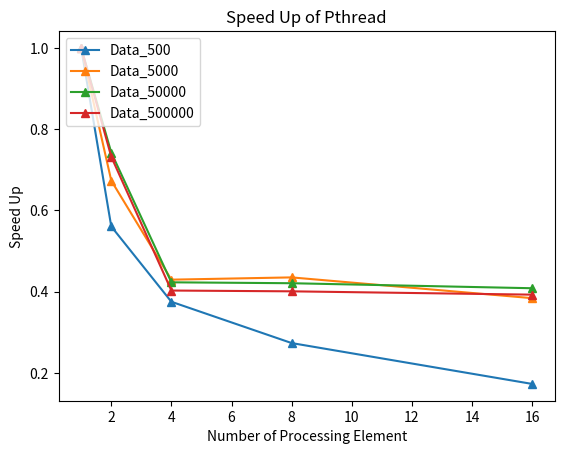

This chart was generated by the following Python code:
import sys
import pandas as pd
import matplotlib.pyplot as plt 
import numpy as np


data_set_size=[500,5000,50000,500000]
seq=[0.03298,0.258929,2.575969,25.511962]

omp2=[0.020707,0.159518,1.489727,15.88824]
omp4=[0.021177,0.152447,1.426512,14.767432]
omp8=[0.035059,0.178107,1.631854,14.435874]
omp16=[0.054059,0.185688,1.558936,14.593658]

OMP=[omp2,omp4,omp8,omp16]
pth2=[0.058816,0.384435,3.469053,34.836378]
pth4=[0.087848,0.602451,6.085788,63.299655]
pth8=[0.120449,0.594728,6.118216,63.606386]
pth16=[0.190338,0.67378,6.302639,64.929339]

PTHR=[pth2,pth4,pth8,pth16]

omp_fixed=[1.489727,1.426512,1.631854,1.558936]
pthr_fixed=[3.469053,6.085788,6.118216,6.302639]


sppomp=[[0]*4 for _ in range(4)]
spp_pth=[[0]*4 for _ in range(4)]

for i in range(4):
	for j in range(4):
		sppomp[i][j]=seq[j]/(OMP[i][j])
		spp_pth[i][j]=seq[j]/PTHR[i][j]
	# spp_pth[i]=seq[i]/(pth2[i])
# plt.plot(data_set_size,seq,'-p')
# plt.plot(data_set_size, pth2,'-^')
# plt.plot(data_set_size, pth4,'-*')
# plt.plot(data_set_size, pth8,'-o')
# plt.plot(data_set_size, pth16,'-h')

# plt.plot(data_set_size,seq,'-p')
# plt.plot(data_set_size, omp2,'-^')
# plt.plot(data_set_size, omp4,'-*')
# plt.plot(data_set_size, omp8,'-o')
# plt.plot(data_set_size, omp16,'-h')


# plt.plot(data_set_size,seq,'-p')
# plt.plot(data_set_size, omp2,'-^')
# plt.plot(data_set_size, pth2,'-*')

# plt.plot(data_set_size,seq,'-p')
# plt.plot(data_set_size, omp4,'-^')
# plt.plot(data_set_size, pth4,'-*')


# plt.plot(data_set_size,seq,'-p')
# plt.plot(data_set_size, omp8,'-^')
# plt.plot(data_set_size, pth8,'-*')


p=[1,2,4,8,16]
# # for fixed dataset
# omp=[1.489727,1.426512,1.631854,1.558936]
# pthread=[3.469053,6.085788,6.118216,6.302639]



# # plt.plot(data_set_size,seq,'-p')
# plt.plot(p, omp16,'-^')
# plt.plot(p, pth16,'-*')
spp_pth=list(map(list, zip(*spp_pth)))
sppomp=list(map(list, zip(*sppomp)))

plt.plot(p,[1]+spp_pth[0],'-^')
plt.plot(p,[1]+spp_pth[1],'-^')
plt.plot(p,[1]+spp_pth[2],'-^')
plt.plot(p,[1]+spp_pth[3],'-^')

# plt.plot(p,spp_pth,'-*')
plt.title('Speed Up of Pthread')
plt.ylabel('Speed Up')
plt.xlabel('Number of Processing Element')

# plt.legend(['seq', 'pth2', 'pth4', 'pth8','pth16'], loc='upper left')
plt.legend(['Data_500','Data_5000','Data_50000','Data_500000'], loc='upper left')


plt.show()